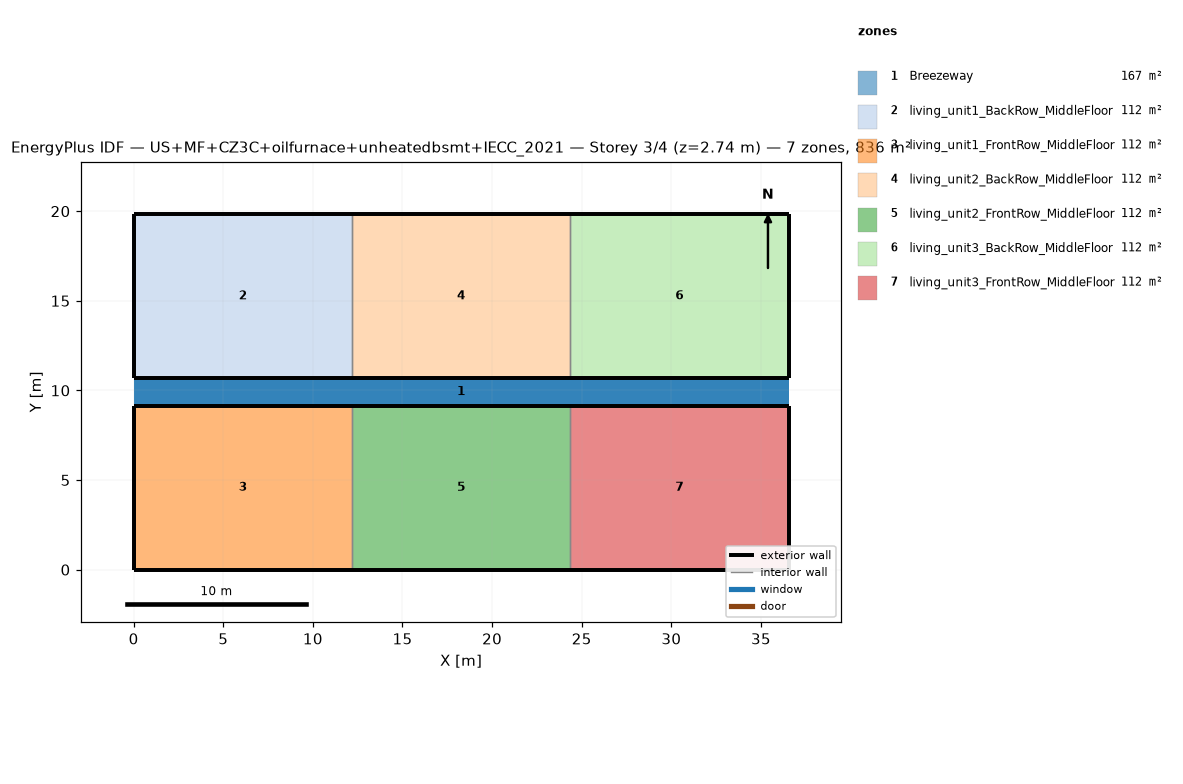
=== STOREY PLAN SPEC (per zone: floor XY polygon, exterior-wall plan segments, windows/doors) ===
zone 1: Breezeway  (167.0 m²)
  floor: (36.54, 9.16) (0.00, 9.16) (0.00, 10.68) (36.54, 10.68)
  floor: (36.54, 9.16) (0.00, 9.16) (0.00, 10.68) (36.54, 10.68)
  floor: (36.54, 9.16) (0.00, 9.16) (0.00, 10.68) (36.54, 10.68)
zone 2: living_unit1_BackRow_MiddleFloor  (111.5 m²)
  floor: (12.18, 10.68) (0.00, 10.68) (0.00, 19.84) (12.18, 19.84)
  exterior wall: (0.00, 10.68) – (12.18, 10.68)  [12.2 m]
  exterior wall: (12.18, 19.84) – (0.00, 19.84)  [12.2 m]
  exterior wall: (0.00, 19.84) – (0.00, 10.68)  [9.2 m]
  interior walls: 1
zone 3: living_unit1_FrontRow_MiddleFloor  (111.5 m²)
  floor: (12.18, 0.00) (0.00, 0.00) (0.00, 9.16) (12.18, 9.16)
  exterior wall: (0.00, 0.00) – (12.18, 0.00)  [12.2 m]
  exterior wall: (12.18, 9.16) – (0.00, 9.16)  [12.2 m]
  exterior wall: (0.00, 9.16) – (0.00, 0.00)  [9.2 m]
  interior walls: 1
zone 4: living_unit2_BackRow_MiddleFloor  (111.5 m²)
  floor: (24.36, 10.68) (12.18, 10.68) (12.18, 19.84) (24.36, 19.84)
  exterior wall: (12.18, 10.68) – (24.36, 10.68)  [12.2 m]
  exterior wall: (24.36, 19.84) – (12.18, 19.84)  [12.2 m]
  interior walls: 2
zone 5: living_unit2_FrontRow_MiddleFloor  (111.5 m²)
  floor: (24.36, 0.00) (12.18, 0.00) (12.18, 9.16) (24.36, 9.16)
  exterior wall: (12.18, 0.00) – (24.36, 0.00)  [12.2 m]
  exterior wall: (24.36, 9.16) – (12.18, 9.16)  [12.2 m]
  interior walls: 2
zone 6: living_unit3_BackRow_MiddleFloor  (111.5 m²)
  floor: (36.54, 10.68) (24.36, 10.68) (24.36, 19.84) (36.54, 19.84)
  exterior wall: (24.36, 10.68) – (36.54, 10.68)  [12.2 m]
  exterior wall: (36.54, 10.68) – (36.54, 19.84)  [9.2 m]
  exterior wall: (36.54, 19.84) – (24.36, 19.84)  [12.2 m]
  interior walls: 1
zone 7: living_unit3_FrontRow_MiddleFloor  (111.5 m²)
  floor: (36.54, 0.00) (24.36, 0.00) (24.36, 9.16) (36.54, 9.16)
  exterior wall: (24.36, 0.00) – (36.54, 0.00)  [12.2 m]
  exterior wall: (36.54, 0.00) – (36.54, 9.16)  [9.2 m]
  exterior wall: (36.54, 9.16) – (24.36, 9.16)  [12.2 m]
  interior walls: 1

=== DERIVED (storey summary) ===
Building: US+MF+CZ3C+oilfurnace+unheatedbsmt+IECC_2021
Storey: 3 of 4  (floor level z = 2.74 m)
Storey gross floor area: 836.2 m²
Zones on this storey: 7
  - Breezeway: floor 167.0 m²
  - living_unit1_BackRow_MiddleFloor: floor 111.5 m²; exterior wall 33.5 m (86.9 m²); WWR 0.0%
  - living_unit1_FrontRow_MiddleFloor: floor 111.5 m²; exterior wall 33.5 m (86.9 m²); WWR 0.0%
  - living_unit2_BackRow_MiddleFloor: floor 111.5 m²; exterior wall 24.4 m (63.1 m²); WWR 0.0%
  - living_unit2_FrontRow_MiddleFloor: floor 111.5 m²; exterior wall 24.4 m (63.1 m²); WWR 0.0%
  - living_unit3_BackRow_MiddleFloor: floor 111.5 m²; exterior wall 33.5 m (86.9 m²); WWR 0.0%
  - living_unit3_FrontRow_MiddleFloor: floor 111.5 m²; exterior wall 33.5 m (86.9 m²); WWR 0.0%
Zone adjacency (shared interzone walls):
  - living_unit1_BackRow_MiddleFloor ↔ living_unit2_BackRow_MiddleFloor
  - living_unit1_FrontRow_MiddleFloor ↔ living_unit2_FrontRow_MiddleFloor
  - living_unit2_BackRow_MiddleFloor ↔ living_unit3_BackRow_MiddleFloor
  - living_unit2_FrontRow_MiddleFloor ↔ living_unit3_FrontRow_MiddleFloor